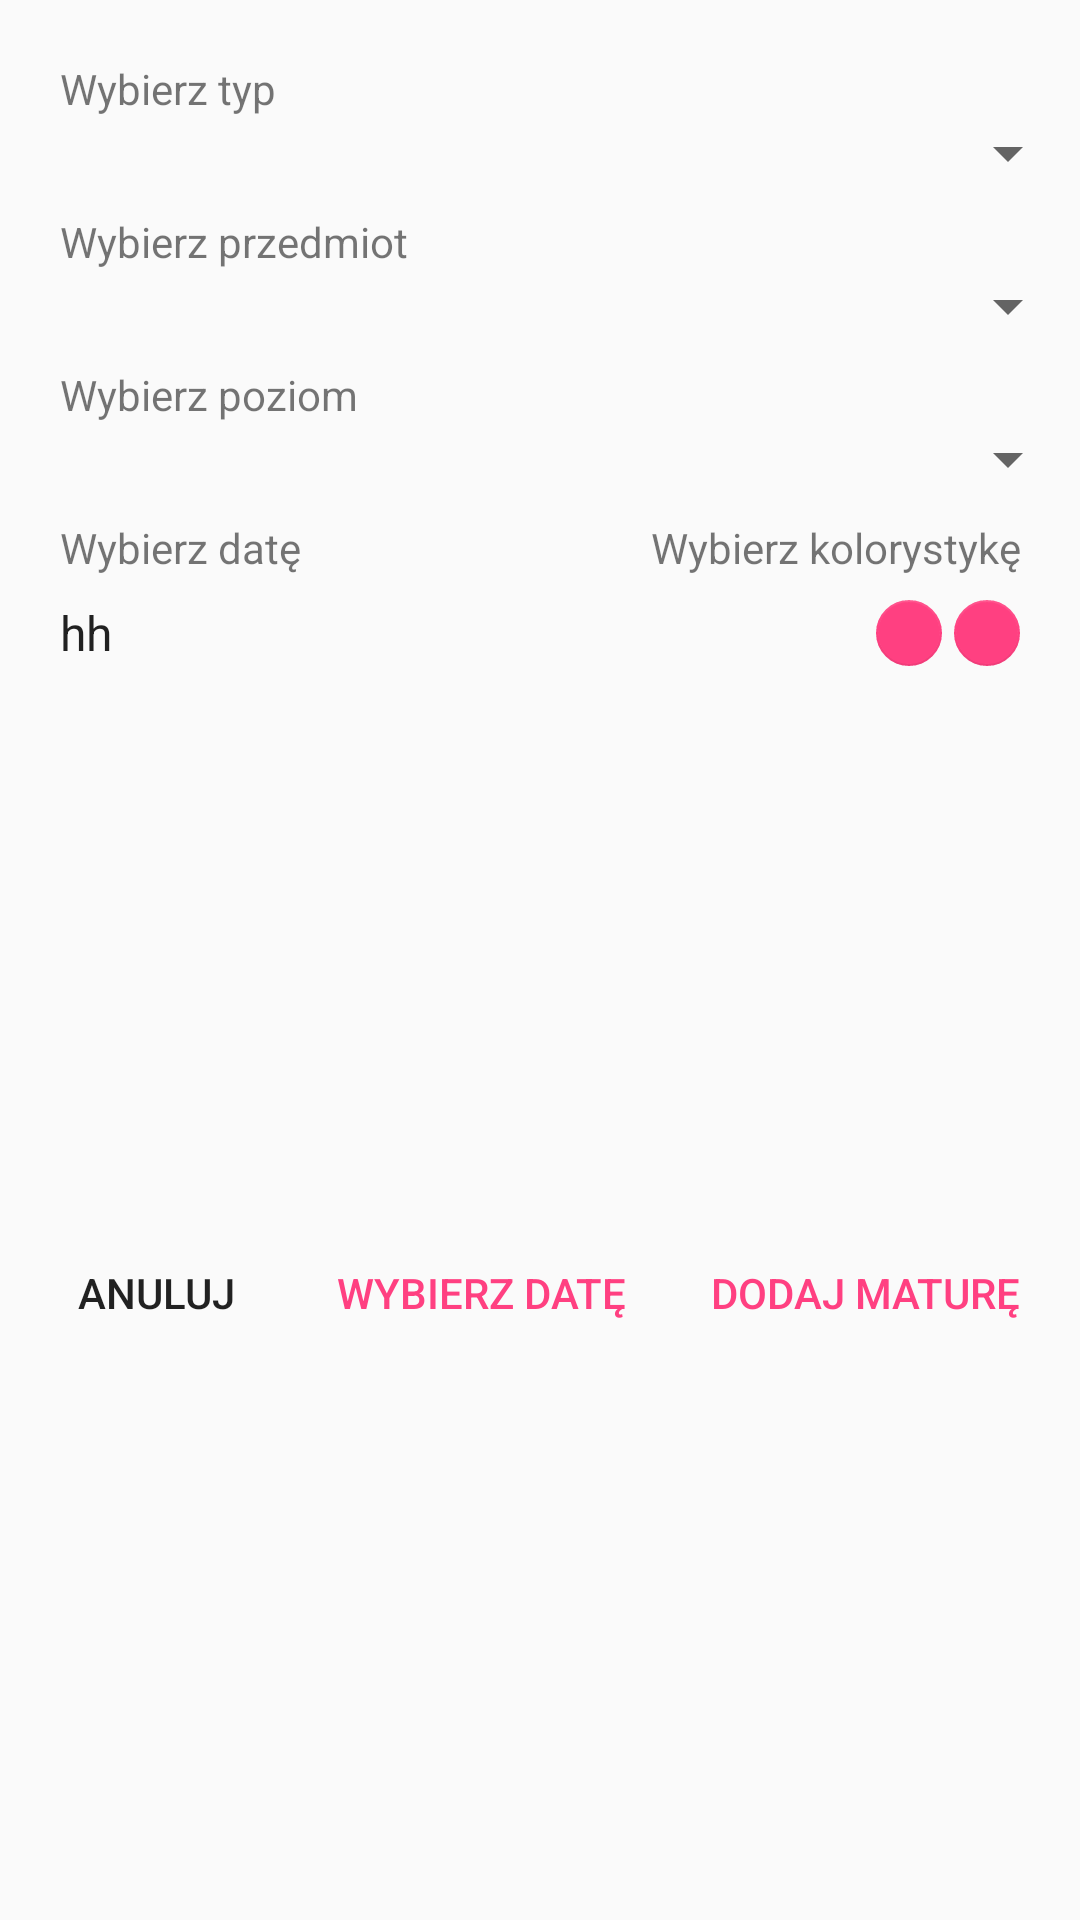

Write the Android layout XML for this screen, with the resource values it uses.
<!-- AndroidManifest.xml: application theme AppTheme -->
<!-- res/layout/activity_add_exam.xml -->
<?xml version="1.0" encoding="utf-8"?>
<LinearLayout xmlns:android="http://schemas.android.com/apk/res/android"
    xmlns:app="http://schemas.android.com/apk/res-auto"
    xmlns:tools="http://schemas.android.com/tools"
    android:layout_width="match_parent"
    android:layout_height="match_parent"
    android:orientation="vertical">

    <TextView
        android:id="@+id/add_task_date4"
        android:layout_width="match_parent"
        android:layout_height="wrap_content"
        android:layout_marginStart="20dp"
        android:layout_marginTop="20dp"
        android:layout_marginEnd="20dp"
        android:text="Wybierz typ" />

    <Spinner
        android:id="@+id/spinner3"
        android:layout_width="match_parent"
        android:layout_height="wrap_content"

        android:paddingStart="14dp"
        android:paddingTop="8dp"

        android:paddingEnd="14dp"
        android:paddingBottom="8dp"
        tools:layout_editor_absoluteX="8dp"
        tools:layout_editor_absoluteY="80dp" />

    <TextView
        android:id="@+id/add_task_date2"
        android:layout_width="match_parent"
        android:layout_height="wrap_content"
        android:layout_marginStart="20dp"
        android:layout_marginTop="8dp"
        android:layout_marginEnd="20dp"
        android:text="Wybierz przedmiot" />

    <Spinner
        android:id="@+id/spinner"
        android:layout_width="match_parent"
        android:layout_height="wrap_content"
        android:paddingStart="14dp"
        android:paddingTop="8dp"
        android:paddingEnd="14dp"
        android:paddingBottom="8dp"
        tools:layout_editor_absoluteX="8dp"
        tools:layout_editor_absoluteY="80dp" />

    <TextView
        android:id="@+id/add_task_date3"
        android:layout_width="match_parent"
        android:layout_height="wrap_content"
        android:layout_marginStart="20dp"
        android:layout_marginTop="8dp"
        android:layout_marginEnd="20dp"
        android:text="Wybierz poziom" />

    <Spinner
        android:id="@+id/spinnerLevel"
        android:layout_width="match_parent"
        android:layout_height="wrap_content"
        android:paddingStart="14dp"
        android:paddingTop="8dp"
        android:paddingEnd="14dp"
        android:paddingBottom="8dp"
        tools:layout_editor_absoluteX="8dp"
        tools:layout_editor_absoluteY="80dp" />


    <LinearLayout
        android:layout_width="match_parent"
        android:layout_height="wrap_content"
        android:orientation="horizontal">

        <LinearLayout
            android:layout_width="match_parent"
            android:layout_height="match_parent"
            android:layout_weight="1"
            android:orientation="vertical">

            <TextView
                android:id="@+id/add_task_date"
                android:layout_width="match_parent"
                android:layout_height="wrap_content"
                android:layout_marginStart="20dp"
                android:layout_marginTop="8dp"
                android:layout_marginEnd="20dp"
                android:text="Wybierz datę" />

            <TextView
                android:id="@+id/exam_date"
                android:layout_width="match_parent"
                android:layout_height="wrap_content"
                android:layout_marginStart="20dp"
                android:layout_marginTop="8dp"
                android:layout_marginEnd="20dp"
                android:text="hh"
                android:textAppearance="@style/TextAppearance.AppCompat.Widget.TextView.SpinnerItem" />
        </LinearLayout>

        <LinearLayout
            android:id="@+id/colorLayout"
            android:layout_width="match_parent"
            android:layout_height="match_parent"
            android:layout_weight="1"
            android:gravity="end"
            android:orientation="vertical">

            <TextView
                android:id="@+id/add_task_date6"
                android:layout_width="match_parent"
                android:layout_height="wrap_content"
                android:layout_marginStart="20dp"
                android:layout_marginTop="8dp"
                android:layout_marginEnd="20dp"
                android:gravity="end"
                android:text="Wybierz kolorystykę" />

            <LinearLayout
                android:layout_width="match_parent"
                android:layout_height="match_parent"
                android:gravity="end"
                android:orientation="horizontal">

                <com.google.android.material.floatingactionbutton.FloatingActionButton
                    android:id="@+id/fab"
                    android:layout_width="22dp"
                    android:layout_height="22dp"
                    android:layout_marginTop="8dp"
                    android:clickable="false"
                    android:focusable="false"
                    android:focusableInTouchMode="false"
                    android:longClickable="false"
                    app:elevation="0dp"
                    app:fabSize="normal"
                    tools:layout_editor_absoluteX="16dp"
                    tools:layout_editor_absoluteY="2dp" />

                <com.google.android.material.floatingactionbutton.FloatingActionButton
                    android:id="@+id/fab2"
                    android:layout_width="22dp"
                    android:layout_height="22dp"
                    android:layout_marginStart="4dp"
                    android:layout_marginTop="8dp"
                    android:layout_marginEnd="20dp"
                    android:clickable="false"
                    android:focusable="false"
                    android:focusableInTouchMode="false"
                    android:longClickable="false"
                    app:elevation="0dp"
                    app:fabSize="normal"
                    tools:layout_editor_absoluteX="16dp"
                    tools:layout_editor_absoluteY="2dp" />

            </LinearLayout>

        </LinearLayout>

    </LinearLayout>

    <androidx.constraintlayout.widget.ConstraintLayout
        android:layout_width="match_parent"
        android:layout_height="match_parent"
        tools:context=".examActivity.taskList.AddTaskActivity">


        <Button
            android:id="@+id/button_add_task"
            style="@style/Widget.AppCompat.Button.Borderless.Colored"
            android:layout_width="wrap_content"
            android:layout_height="wrap_content"
            android:layout_marginTop="8dp"
            android:layout_marginEnd="8dp"
            android:layout_marginBottom="8dp"
            android:text="Dodaj maturę"
            app:layout_constraintBottom_toBottomOf="parent"
            app:layout_constraintEnd_toEndOf="parent"
            app:layout_constraintTop_toTopOf="parent" />

        <Button
            android:id="@+id/button_add_date_to_task"
            style="@style/Widget.AppCompat.Button.Borderless.Colored"
            android:layout_width="wrap_content"
            android:layout_height="wrap_content"
            android:layout_marginStart="8dp"
            android:layout_marginTop="8dp"
            android:layout_marginEnd="8dp"
            android:layout_marginBottom="8dp"
            android:text="Wybierz datę"
            app:layout_constraintBottom_toBottomOf="parent"
            app:layout_constraintEnd_toStartOf="@+id/button_add_task"
            app:layout_constraintStart_toEndOf="@+id/button_clear_new_task"
            app:layout_constraintTop_toTopOf="parent" />

        <Button
            android:id="@+id/button_clear_new_task"
            style="@style/Widget.AppCompat.Button.Borderless"
            android:layout_width="wrap_content"
            android:layout_height="wrap_content"
            android:layout_marginStart="8dp"
            android:layout_marginTop="8dp"
            android:layout_marginBottom="8dp"
            android:text="Anuluj"
            app:layout_constraintBottom_toBottomOf="parent"
            app:layout_constraintStart_toStartOf="parent"
            app:layout_constraintTop_toTopOf="parent" />

    </androidx.constraintlayout.widget.ConstraintLayout>

</LinearLayout>
<!-- resources referenced by this layout -->
<resources>
  <style name="AppTheme" parent="Base.Theme.AppCompat.Light.DarkActionBar">
          
          <item name="colorPrimary">@color/colorPrimary</item>
          <item name="colorPrimaryDark">@color/colorPrimaryDark</item>
          <item name="colorAccent">@color/colorAccent</item>
      </style>
  <color name="colorPrimary">#616161</color>
  <color name="colorPrimaryDark">#373737</color>
  <color name="colorAccent">#FF4081</color>
</resources>
